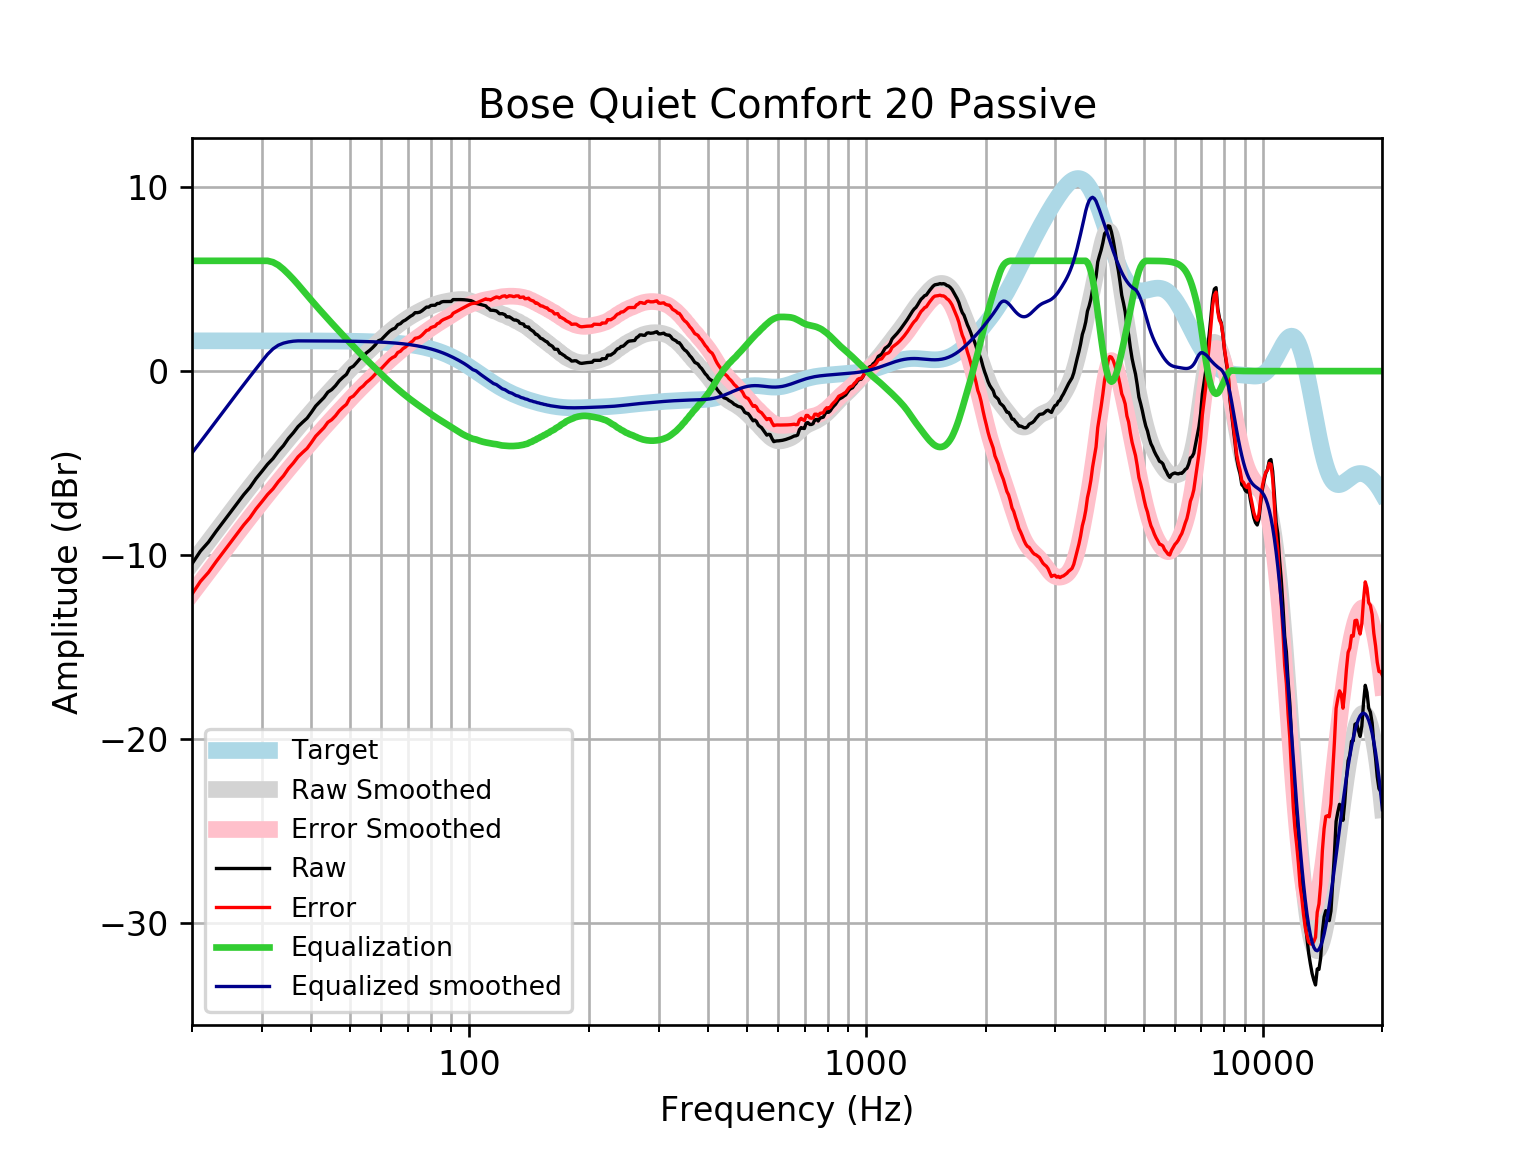

Values plotted in this chart, from the file beside it:
frequency, raw, error, smoothed, error_smoothed, equalization, equalized_raw, equalized_smoothed, target
20, -10.48, -12.13, -10.45, -12.1, 6, -4.484, -4.454, 1.648
21, -9.795, -11.44, -9.854, -11.5, 6.0, -3.795, -3.854, 1.648
22, -9.304, -10.95, -9.277, -10.92, 6.0, -3.304, -3.277, 1.648
23, -8.719, -10.37, -8.722, -10.37, 6.0, -2.719, -2.722, 1.648
24, -8.185, -9.832, -8.191, -9.839, 6, -2.185, -2.191, 1.648
25, -7.682, -9.329, -7.683, -9.331, 6.0, -1.682, -1.683, 1.648
26, -7.195, -8.843, -7.198, -8.846, 6, -1.195, -1.198, 1.648
27, -6.721, -8.368, -6.735, -8.383, 6.0, -0.7205, -0.7352, 1.648
28, -6.323, -7.971, -6.294, -7.941, 6.0, -0.3231, -0.294, 1.647
29, -5.848, -7.495, -5.873, -7.52, 6, 0.1518, 0.1272, 1.647
30, -5.458, -7.105, -5.47, -7.118, 6.0, 0.5419, 0.5296, 1.647
31, -5.068, -6.715, -5.085, -6.732, 6.0, 0.9324, 0.9149, 1.647
32, -4.758, -6.405, -4.716, -6.362, 5.925, 1.166, 1.209, 1.647
33, -4.367, -6.014, -4.361, -6.007, 5.769, 1.402, 1.408, 1.647
34, -4.053, -5.699, -4.019, -5.665, 5.54, 1.488, 1.521, 1.646
35, -3.659, -5.305, -3.69, -5.336, 5.277, 1.618, 1.587, 1.646
36, -3.357, -5.002, -3.372, -5.018, 5, 1.643, 1.627, 1.645
37, -3.02, -4.665, -3.066, -4.711, 4.711, 1.691, 1.645, 1.645
38, -2.781, -4.426, -2.77, -4.415, 4.415, 1.633, 1.644, 1.644
39, -2.56, -4.204, -2.484, -4.128, 4.128, 1.568, 1.644, 1.644
40, -2.237, -3.88, -2.209, -3.852, 3.852, 1.614, 1.643, 1.643
41, -1.899, -3.541, -1.943, -3.585, 3.585, 1.686, 1.642, 1.642
42, -1.667, -3.308, -1.687, -3.328, 3.328, 1.661, 1.641, 1.641
43, -1.441, -3.081, -1.441, -3.081, 3.081, 1.64, 1.64, 1.64
44, -1.144, -2.783, -1.203, -2.842, 2.842, 1.698, 1.639, 1.639
45, -1.003, -2.64, -0.9742, -2.611, 2.611, 1.608, 1.637, 1.637
46, -0.7915, -2.427, -0.7519, -2.387, 2.387, 1.596, 1.635, 1.635
47, -0.5285, -2.162, -0.5356, -2.169, 2.169, 1.641, 1.634, 1.633
48, -0.3397, -1.971, -0.3246, -1.956, 1.956, 1.616, 1.631, 1.631
49, -0.1791, -1.808, -0.1188, -1.748, 1.748, 1.569, 1.629, 1.629
50, 0.1613, -1.465, 0.08117, -1.545, 1.545, 1.706, 1.626, 1.626
51, 0.2638, -1.359, 0.2748, -1.348, 1.348, 1.612, 1.623, 1.623
52, 0.4649, -1.155, 0.4614, -1.158, 1.158, 1.623, 1.62, 1.62
53, 0.6717, -0.9443, 0.6409, -0.9752, 0.9752, 1.647, 1.616, 1.616
54, 0.8013, -0.8106, 0.8134, -0.7984, 0.7984, 1.6, 1.612, 1.612
55, 0.9879, -0.6194, 0.9798, -0.6274, 0.6274, 1.615, 1.607, 1.607
56, 1.119, -0.4835, 1.141, -0.4611, 0.4611, 1.58, 1.602, 1.602
57, 1.269, -0.327, 1.298, -0.2986, 0.2986, 1.568, 1.596, 1.596
58, 1.439, -0.1517, 1.451, -0.1395, 0.1395, 1.578, 1.59, 1.59
59, 1.653, 0.06991, 1.6, 0.01626, -0.01626, 1.637, 1.583, 1.583
60, 1.714, 0.1385, 1.744, 0.1683, -0.1683, 1.546, 1.576, 1.576
61, 1.874, 0.3064, 1.884, 0.3159, -0.3159, 1.558, 1.568, 1.568
62, 2.03, 0.4712, 2.017, 0.4586, -0.4586, 1.571, 1.559, 1.559
63, 2.175, 0.6256, 2.145, 0.5961, -0.5961, 1.579, 1.549, 1.549
64, 2.275, 0.7368, 2.267, 0.7283, -0.7283, 1.547, 1.538, 1.538
65, 2.334, 0.8069, 2.383, 0.8556, -0.8556, 1.478, 1.527, 1.527
66, 2.527, 1.012, 2.493, 0.9785, -0.9785, 1.548, 1.514, 1.514
67, 2.577, 1.076, 2.598, 1.097, -1.097, 1.48, 1.501, 1.501
68, 2.708, 1.221, 2.699, 1.212, -1.212, 1.495, 1.486, 1.486
69, 2.778, 1.307, 2.794, 1.323, -1.323, 1.455, 1.471, 1.471
70, 2.879, 1.425, 2.884, 1.43, -1.43, 1.449, 1.454, 1.454
71, 2.979, 1.544, 2.968, 1.533, -1.533, 1.446, 1.436, 1.436
72, 3.053, 1.637, 3.048, 1.632, -1.632, 1.422, 1.416, 1.416
73, 3.18, 1.785, 3.122, 1.727, -1.727, 1.454, 1.395, 1.395
74, 3.18, 1.807, 3.192, 1.819, -1.819, 1.362, 1.373, 1.373
75, 3.208, 1.859, 3.258, 1.909, -1.909, 1.299, 1.349, 1.349
76, 3.285, 1.961, 3.321, 1.997, -1.997, 1.289, 1.324, 1.324
77, 3.382, 2.084, 3.38, 2.083, -2.083, 1.299, 1.297, 1.297
78, 3.482, 2.213, 3.437, 2.168, -2.168, 1.314, 1.269, 1.269
79, 3.482, 2.243, 3.491, 2.252, -2.252, 1.23, 1.239, 1.239
... 553 more rows
